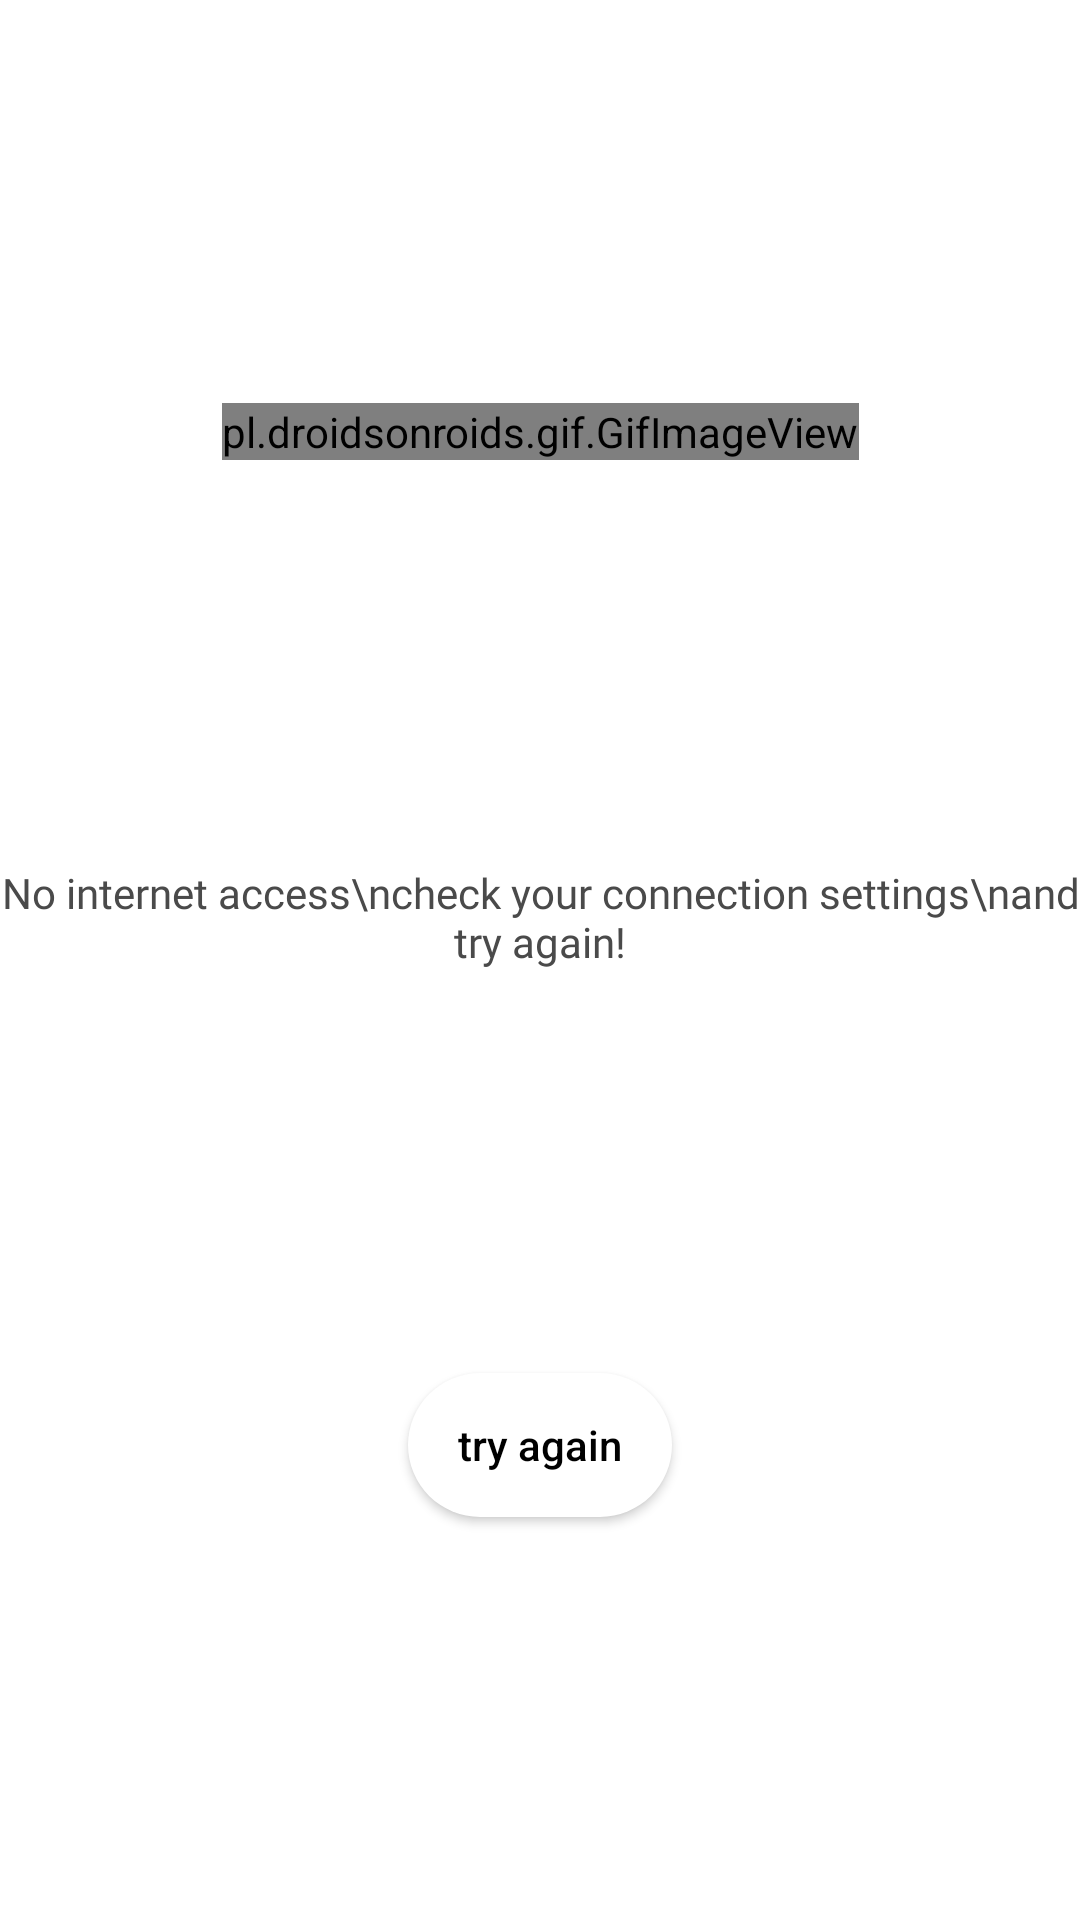

Write the Android layout XML for this screen, with the resource values it uses.
<!-- AndroidManifest.xml: application theme Theme.Comuty -->
<!-- res/layout/fragment_no__internet_.xml -->
<?xml version="1.0" encoding="utf-8"?>
<FrameLayout xmlns:android="http://schemas.android.com/apk/res/android"
    xmlns:tools="http://schemas.android.com/tools"
    android:layout_width="match_parent"
    android:layout_height="match_parent"
    xmlns:app="http://schemas.android.com/apk/res-auto"
    tools:context=".extra.No_Internet_Fragment">

    <androidx.constraintlayout.widget.ConstraintLayout
        android:layout_width="match_parent"
        android:layout_height="match_parent"
        android:background="@drawable/round_bg"
        >

        <pl.droidsonroids.gif.GifImageView
            android:id="@+id/gifImageView"
            android:src="@drawable/no_internet"
            app:layout_constraintTop_toTopOf="parent"
            app:layout_constraintStart_toStartOf="parent"
            app:layout_constraintEnd_toEndOf="parent"
            app:layout_constraintBottom_toTopOf="@id/txt"
            android:layout_width="wrap_content"
            android:layout_height="wrap_content"/>
        <TextView android:fontFamily="@font/kalam"
            android:id="@+id/txt"
            android:text="No internet access\ncheck your connection settings\nand try again!"
            android:layout_width="wrap_content"
            android:textAlignment="center"
            android:textColor="@color/text_hint_color"
            app:layout_constraintTop_toBottomOf="@id/gifImageView"
            app:layout_constraintStart_toStartOf="parent"
            app:layout_constraintEnd_toEndOf="parent"
            app:layout_constraintBottom_toTopOf="@id/retryBTN"
            android:layout_height="wrap_content"/>
        <Button
            android:id="@+id/retryBTN"
            android:text="try again"
            android:textColor="@color/text_color"
            android:textAllCaps="false"
            android:background="@drawable/round_bg"
            app:layout_constraintStart_toStartOf="parent"
            app:layout_constraintEnd_toEndOf="parent"

            app:layout_constraintTop_toBottomOf="@id/txt"
            app:layout_constraintBottom_toBottomOf="parent"
            android:layout_width="wrap_content"
            android:layout_height="wrap_content"/>


    </androidx.constraintlayout.widget.ConstraintLayout>

</FrameLayout>
<!-- resources referenced by this layout -->
<resources>
  <color name="text_color">#FF000000</color>
  <color name="text_hint_color">#4A4A4A</color>
  <!-- drawable round_bg (drawable-v24) -->
  <?xml version="1.0" encoding="utf-8"?>
  <shape xmlns:android="http://schemas.android.com/apk/res/android"
      android:shape="rectangle">
  
      <solid android:color="@color/background" />
      <corners android:radius="30dp"/>
  
  </shape>
  <style name="Theme.Comuty" parent="Theme.MaterialComponents.DayNight.NoActionBar">
          
          <item name="colorPrimary">@color/white</item>
          <item name="colorPrimaryVariant">@color/white</item>
          <item name="colorOnPrimary">@color/white</item>
          
          <item name="colorSecondary">@color/teal_200</item>
          <item name="colorSecondaryVariant">@color/teal_700</item>
          <item name="colorOnSecondary">@color/black</item>
          
          <item name="android:statusBarColor" tools:targetApi="l">?attr/colorPrimaryVariant</item>
          <item name="android:windowLightStatusBar">true</item>
          
      </style>
  <color name="background">#FFFFFFFF</color>
  <color name="white">#FFFFFFFF</color>
  <color name="teal_200">#FF03DAC5</color>
  <color name="teal_700">#FF018786</color>
  <color name="black">#FF000000</color>
</resources>
